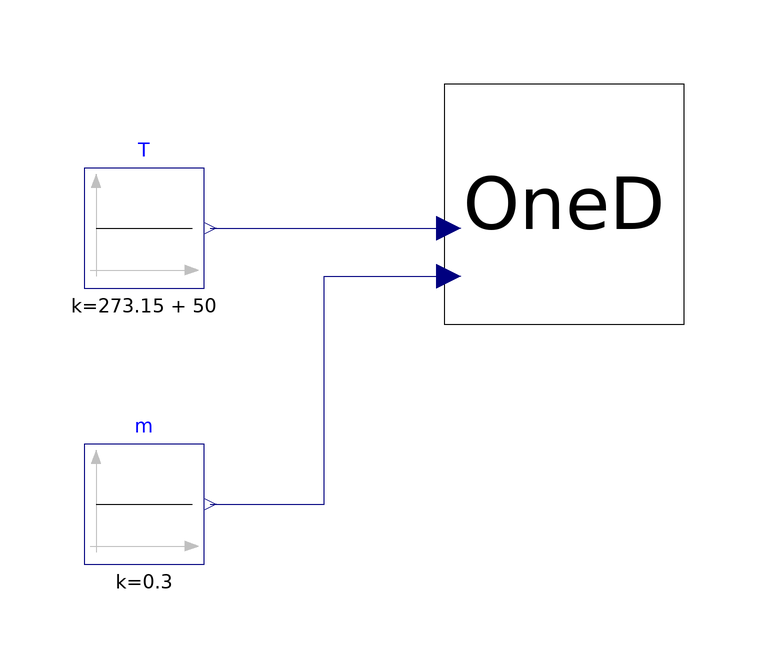

Above is the diagram view of the following Modelica model: its components placed by their Placement annotations and its connect equations drawn as lines.

model test_circularCV
    CircularCV OneD(
      L(displayUnit="mm") = 0.4826,
      R_ext(displayUnit="mm") = 0.003,
      R_int(displayUnit="mm") = 0.0025,
      Q_flow(displayUnit="kW") = -10000,
      T_start_solid=323.15,
      T_start_fluid=323.15)
      annotation (Placement(transformation(extent={{-20,-20},{20,20}})));
    Modelica.Blocks.Sources.Constant m(k=0.3)
      annotation (Placement(transformation(extent={{-80,-60},{-60,-40}})));
    Modelica.Blocks.Sources.Constant T(k=273.15 + 50)
      annotation (Placement(transformation(extent={{-80,-14},{-60,6}})));
  equation
    connect(T.y, OneD.T_fromMix)
      annotation (Line(points={{-59,-4},{-19.2,-4}}, color={0,0,127}));
    connect(m.y, OneD.m_fromMix) annotation (Line(points={{-59,-50},{-40,-50},{
            -40,-12},{-19.2,-12}}, color={0,0,127}));
    annotation (Icon(coordinateSystem(preserveAspectRatio=false)), Diagram(
          coordinateSystem(preserveAspectRatio=false)));
  end test_circularCV;